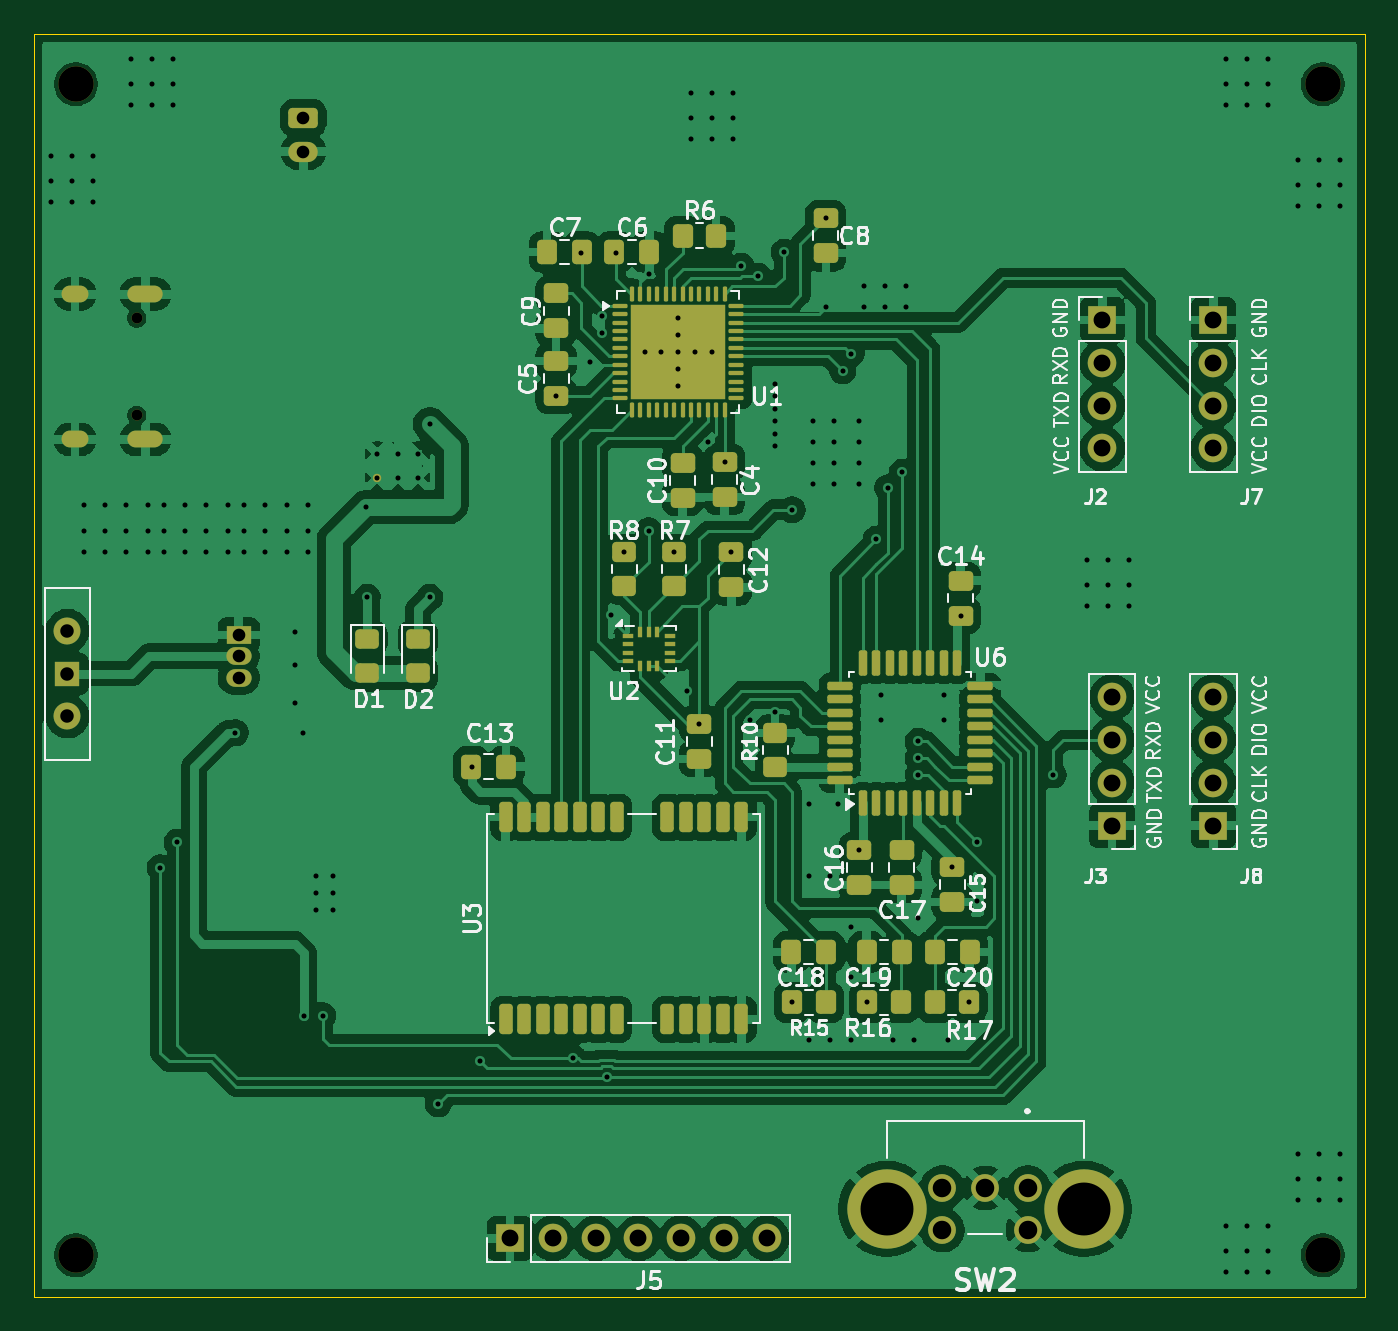
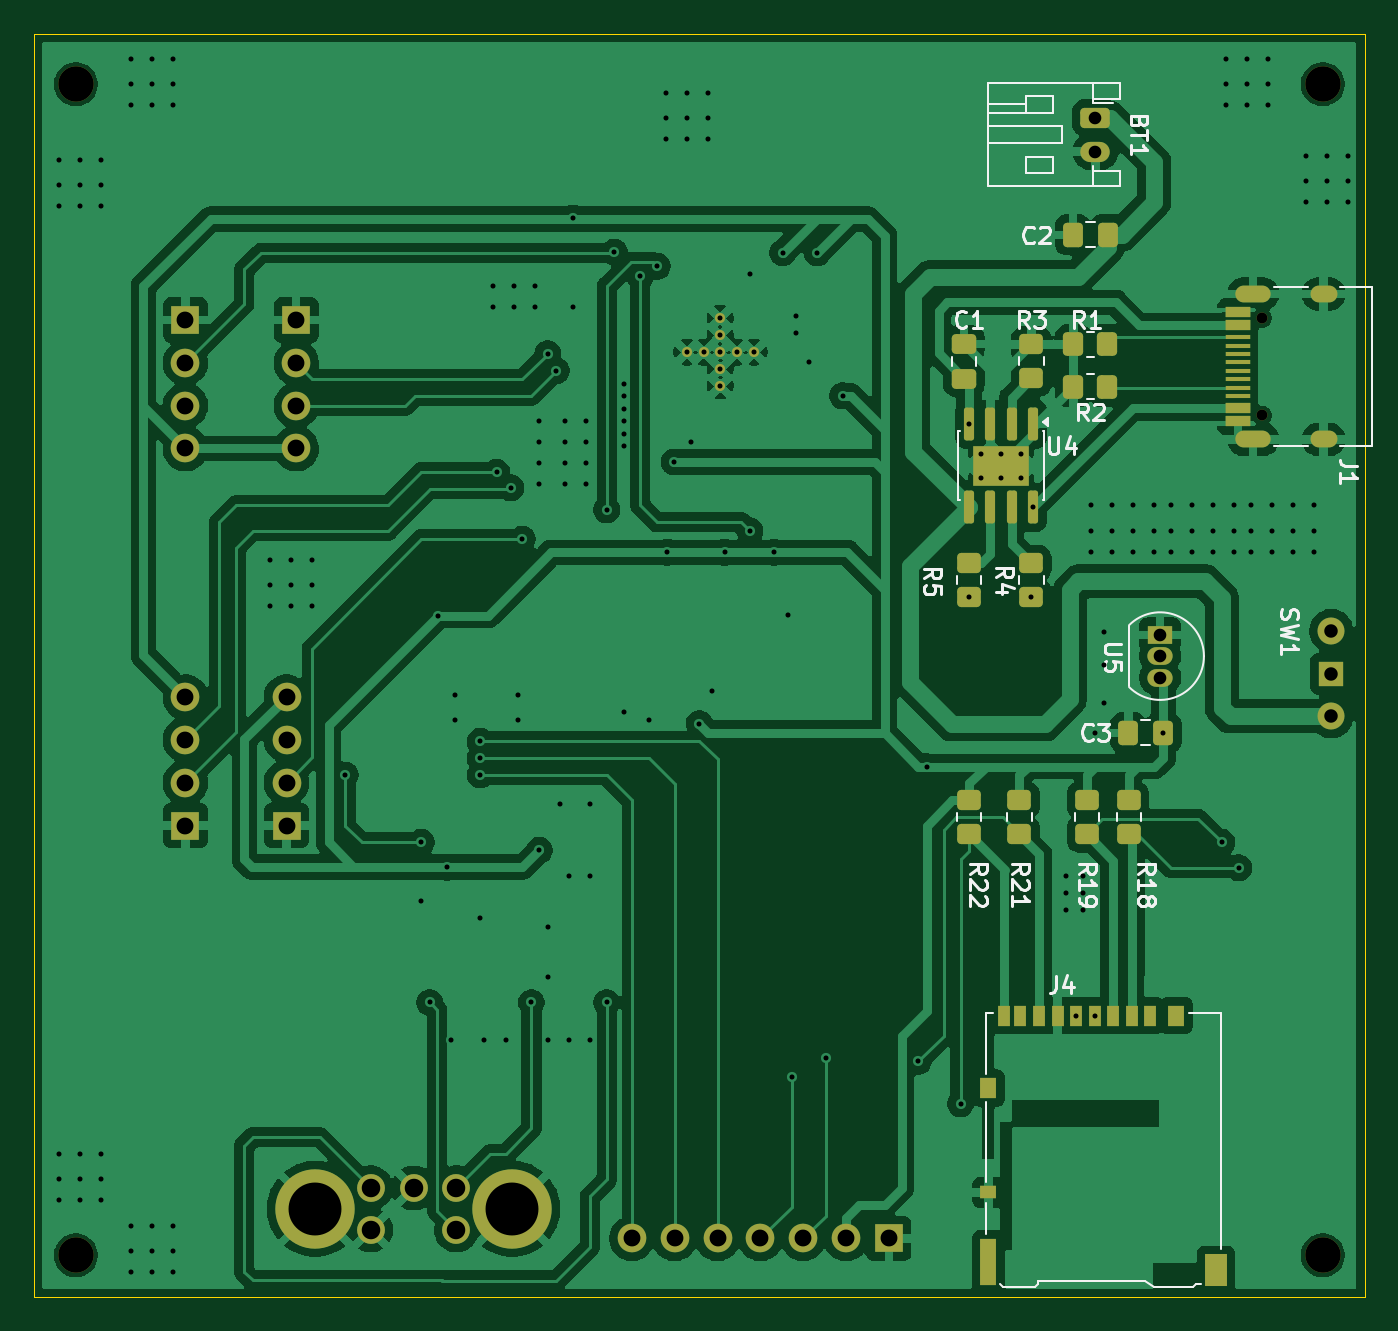
Circuit board: 11 layer files. Board 79.0 x 75.0 mm.
- bottom_copper: SchematGrupowy-B_Cu.gbl (197812 bytes)
- bottom_mask: SchematGrupowy-B_Mask.gbs (6198 bytes)
- paste: SchematGrupowy-B_Paste.gbp (3979 bytes)
- bottom_silk: SchematGrupowy-B_Silkscreen.gbo (26428 bytes)
- outline: SchematGrupowy-Edge_Cuts.gm1 (743 bytes)
- top_copper: SchematGrupowy-F_Cu.gtl (260960 bytes)
- top_mask: SchematGrupowy-F_Mask.gts (10055 bytes)
- paste: SchematGrupowy-F_Paste.gtp (8099 bytes)
- top_silk: SchematGrupowy-F_Silkscreen.gto (83492 bytes)
- drill: SchematGrupowy-NPTH.drl (481 bytes)
- drill: SchematGrupowy-PTH.drl (4856 bytes)

=== bottom_copper: SchematGrupowy-B_Cu.gbl (197812 bytes, source omitted) ===
=== bottom_mask: SchematGrupowy-B_Mask.gbs (6198 bytes, source omitted) ===
=== paste: SchematGrupowy-B_Paste.gbp ===
%TF.GenerationSoftware,KiCad,Pcbnew,9.0.8*%
%TF.CreationDate,2026-03-18T19:26:44+01:00*%
%TF.ProjectId,SchematGrupowy,53636865-6d61-4744-9772-75706f77792e,rev?*%
%TF.SameCoordinates,Original*%
%TF.FileFunction,Paste,Bot*%
%TF.FilePolarity,Positive*%
%FSLAX46Y46*%
G04 Gerber Fmt 4.6, Leading zero omitted, Abs format (unit mm)*
G04 Created by KiCad (PCBNEW 9.0.8) date 2026-03-18 19:26:44*
%MOMM*%
%LPD*%
G01*
G04 APERTURE LIST*
G04 Aperture macros list*
%AMRoundRect*
0 Rectangle with rounded corners*
0 $1 Rounding radius*
0 $2 $3 $4 $5 $6 $7 $8 $9 X,Y pos of 4 corners*
0 Add a 4 corners polygon primitive as box body*
4,1,4,$2,$3,$4,$5,$6,$7,$8,$9,$2,$3,0*
0 Add four circle primitives for the rounded corners*
1,1,$1+$1,$2,$3*
1,1,$1+$1,$4,$5*
1,1,$1+$1,$6,$7*
1,1,$1+$1,$8,$9*
0 Add four rect primitives between the rounded corners*
20,1,$1+$1,$2,$3,$4,$5,0*
20,1,$1+$1,$4,$5,$6,$7,0*
20,1,$1+$1,$6,$7,$8,$9,0*
20,1,$1+$1,$8,$9,$2,$3,0*%
G04 Aperture macros list end*
%ADD10RoundRect,0.250000X-0.440000X0.255000X-0.440000X-0.255000X0.440000X-0.255000X0.440000X0.255000X0*%
%ADD11RoundRect,0.150000X-0.150000X0.825000X-0.150000X-0.825000X0.150000X-0.825000X0.150000X0.825000X0*%
%ADD12RoundRect,0.250000X0.350000X0.450000X-0.350000X0.450000X-0.350000X-0.450000X0.350000X-0.450000X0*%
%ADD13RoundRect,0.250000X0.450000X-0.350000X0.450000X0.350000X-0.450000X0.350000X-0.450000X-0.350000X0*%
%ADD14R,0.700000X1.200000*%
%ADD15R,1.000000X0.800000*%
%ADD16R,1.000000X2.800000*%
%ADD17R,1.000000X1.200000*%
%ADD18R,1.300000X1.900000*%
%ADD19RoundRect,0.250000X-0.337500X-0.475000X0.337500X-0.475000X0.337500X0.475000X-0.337500X0.475000X0*%
%ADD20R,1.450000X0.600000*%
%ADD21R,1.450000X0.300000*%
%ADD22RoundRect,0.250000X-0.350000X-0.450000X0.350000X-0.450000X0.350000X0.450000X-0.350000X0.450000X0*%
%ADD23RoundRect,0.250000X0.475000X-0.337500X0.475000X0.337500X-0.475000X0.337500X-0.475000X-0.337500X0*%
G04 APERTURE END LIST*
D10*
%TO.C,U4*%
X165420000Y-97045000D03*
X163770000Y-97045000D03*
X165420000Y-98245000D03*
X163770000Y-98245000D03*
D11*
X162690000Y-95170000D03*
X163960000Y-95170000D03*
X165230000Y-95170000D03*
X166500000Y-95170000D03*
X166500000Y-100120000D03*
X165230000Y-100120000D03*
X163960000Y-100120000D03*
X162690000Y-100120000D03*
%TD*%
D12*
%TO.C,R2*%
X160295000Y-92945000D03*
X158295000Y-92945000D03*
%TD*%
D13*
%TO.C,R5*%
X166500000Y-105445000D03*
X166500000Y-103445000D03*
%TD*%
D14*
%TO.C,J4*%
X155744027Y-130275000D03*
X156844027Y-130275000D03*
X157944027Y-130275000D03*
X159044027Y-130275000D03*
X160144027Y-130275000D03*
X161244027Y-130275000D03*
X162344027Y-130275000D03*
X163444027Y-130275000D03*
X164394027Y-130275000D03*
D15*
X165344027Y-140775000D03*
D16*
X165344027Y-144925000D03*
D17*
X165344027Y-134575000D03*
X154194027Y-130275000D03*
D18*
X151844027Y-145375000D03*
%TD*%
D13*
%TO.C,R19*%
X159500000Y-119500000D03*
X159500000Y-117500000D03*
%TD*%
%TO.C,R4*%
X162795000Y-105445000D03*
X162795000Y-103445000D03*
%TD*%
D19*
%TO.C,C3*%
X154962500Y-113500000D03*
X157037500Y-113500000D03*
%TD*%
D13*
%TO.C,R21*%
X163500000Y-119500000D03*
X163500000Y-117500000D03*
%TD*%
D19*
%TO.C,C2*%
X158257500Y-83945000D03*
X160332500Y-83945000D03*
%TD*%
D20*
%TO.C,J1*%
X150545000Y-95015000D03*
X150545000Y-94215000D03*
D21*
X150545000Y-93015000D03*
X150545000Y-92015000D03*
X150545000Y-91515000D03*
X150545000Y-90515000D03*
D20*
X150545000Y-89315000D03*
X150545000Y-88515000D03*
X150545000Y-88515000D03*
X150545000Y-89315000D03*
D21*
X150545000Y-90015000D03*
X150545000Y-91015000D03*
X150545000Y-92515000D03*
X150545000Y-93515000D03*
D20*
X150545000Y-94215000D03*
X150545000Y-95015000D03*
%TD*%
D22*
%TO.C,R1*%
X158295000Y-90445000D03*
X160295000Y-90445000D03*
%TD*%
D23*
%TO.C,C1*%
X166795000Y-92482500D03*
X166795000Y-90407500D03*
%TD*%
D13*
%TO.C,R18*%
X157000000Y-119500000D03*
X157000000Y-117500000D03*
%TD*%
%TO.C,R3*%
X162795000Y-92445000D03*
X162795000Y-90445000D03*
%TD*%
%TO.C,R22*%
X166500000Y-119500000D03*
X166500000Y-117500000D03*
%TD*%
M02*

=== bottom_silk: SchematGrupowy-B_Silkscreen.gbo (26428 bytes, source omitted) ===
=== outline: SchematGrupowy-Edge_Cuts.gm1 ===
%TF.GenerationSoftware,KiCad,Pcbnew,9.0.8*%
%TF.CreationDate,2026-03-18T19:26:45+01:00*%
%TF.ProjectId,SchematGrupowy,53636865-6d61-4744-9772-75706f77792e,rev?*%
%TF.SameCoordinates,Original*%
%TF.FileFunction,Profile,NP*%
%FSLAX46Y46*%
G04 Gerber Fmt 4.6, Leading zero omitted, Abs format (unit mm)*
G04 Created by KiCad (PCBNEW 9.0.8) date 2026-03-18 19:26:45*
%MOMM*%
%LPD*%
G01*
G04 APERTURE LIST*
%TA.AperFunction,Profile*%
%ADD10C,0.050000*%
%TD*%
G04 APERTURE END LIST*
D10*
X143000000Y-72000000D02*
X222000000Y-72000000D01*
X143000000Y-147000000D02*
X143000000Y-100000000D01*
X143000000Y-147000000D02*
X222000000Y-147000000D01*
X222000000Y-72000000D02*
X222000000Y-147000000D01*
X143000000Y-100000000D02*
X143000000Y-72000000D01*
M02*

=== top_copper: SchematGrupowy-F_Cu.gtl (260960 bytes, source omitted) ===
=== top_mask: SchematGrupowy-F_Mask.gts (10055 bytes, source omitted) ===
=== paste: SchematGrupowy-F_Paste.gtp (8099 bytes, source omitted) ===
=== top_silk: SchematGrupowy-F_Silkscreen.gto (83492 bytes, source omitted) ===
=== drill: SchematGrupowy-NPTH.drl ===
M48
; DRILL file {KiCad 9.0.8} date 2026-03-18T19:29:43+0100
; FORMAT={-:-/ absolute / metric / decimal}
; #@! TF.CreationDate,2026-03-18T19:29:43+01:00
; #@! TF.GenerationSoftware,Kicad,Pcbnew,9.0.8
; #@! TF.FileFunction,NonPlated,1,2,NPTH
FMAT,2
METRIC
; #@! TA.AperFunction,NonPlated,NPTH,ComponentDrill
T1C0.650
; #@! TA.AperFunction,NonPlated,NPTH,ComponentDrill
T2C2.100
%
G90
G05
T1
X149.1Y-88.875
X149.1Y-94.655
T2
X145.5Y-75.0
X145.5Y-144.5
X219.5Y-75.0
X219.5Y-144.5
M30

=== drill: SchematGrupowy-PTH.drl ===
M48
; DRILL file {KiCad 9.0.8} date 2026-03-18T19:29:43+0100
; FORMAT={-:-/ absolute / metric / decimal}
; #@! TF.CreationDate,2026-03-18T19:29:43+01:00
; #@! TF.GenerationSoftware,Kicad,Pcbnew,9.0.8
; #@! TF.FileFunction,Plated,1,2,PTH
FMAT,2
METRIC
; #@! TA.AperFunction,Plated,PTH,ViaDrill
T1C0.300
; #@! TA.AperFunction,Plated,PTH,ComponentDrill
T2C0.300
; #@! TA.AperFunction,Plated,PTH,ComponentDrill
T3C0.600
; #@! TA.AperFunction,Plated,PTH,ComponentDrill
T4C0.750
; #@! TA.AperFunction,Plated,PTH,ComponentDrill
T5C0.800
; #@! TA.AperFunction,Plated,PTH,ComponentDrill
T6C1.000
; #@! TA.AperFunction,Plated,PTH,ComponentDrill
T7C1.100
; #@! TA.AperFunction,Plated,PTH,ComponentDrill
T8C3.140
%
G90
G05
T1
X144.0Y-79.25
X144.0Y-80.75
X144.0Y-82.0
X145.25Y-79.25
X145.25Y-80.75
X145.25Y-82.0
X146.0Y-100.0
X146.0Y-101.5
X146.0Y-102.75
X146.5Y-79.25
X146.5Y-80.75
X146.5Y-82.0
X147.25Y-100.0
X147.25Y-101.5
X147.25Y-102.75
X148.5Y-100.0
X148.5Y-101.5
X148.5Y-102.75
X148.75Y-73.5
X148.75Y-75.0
X148.75Y-76.25
X149.75Y-100.0
X149.75Y-101.5
X149.75Y-102.75
X150.0Y-73.5
X150.0Y-75.0
X150.0Y-76.25
X150.5Y-121.5
X150.75Y-100.0
X150.75Y-101.5
X150.75Y-102.75
X151.25Y-73.5
X151.25Y-75.0
X151.25Y-76.25
X151.5Y-120.0
X152.0Y-100.0
X152.0Y-101.5
X152.0Y-102.75
X153.25Y-100.0
X153.25Y-101.5
X153.25Y-102.75
X154.5Y-100.0
X154.5Y-101.5
X154.5Y-102.75
X154.963Y-113.5
X155.5Y-100.0
X155.5Y-101.5
X155.5Y-102.75
X156.75Y-100.0
X156.75Y-101.5
X156.75Y-102.75
X158.0Y-100.0
X158.0Y-101.5
X158.0Y-102.75
X158.5Y-107.5
X158.5Y-109.5
X158.5Y-111.75
X159.0Y-113.5
X159.044Y-130.275
X159.25Y-100.0
X159.25Y-101.5
X159.25Y-102.75
X159.75Y-122.0
X159.75Y-123.0
X159.75Y-124.0
X160.144Y-130.275
X160.75Y-122.0
X160.75Y-123.0
X160.75Y-124.0
X162.69Y-100.12
X162.795Y-105.445
X166.5Y-95.17
X166.5Y-105.445
X167.0Y-135.5
X169.0Y-115.5
X169.5Y-133.0
X174.0Y-93.5
X175.0Y-132.8
X175.5Y-85.0
X176.0Y-91.5
X176.75Y-88.75
X176.75Y-89.75
X177.0Y-133.9
X177.25Y-106.5
X177.537Y-85.0
X178.05Y-102.787
X179.5Y-86.25
X179.5Y-101.5
X181.0Y-102.787
X181.75Y-111.0
X182.0Y-75.5
X182.0Y-77.0
X182.0Y-78.25
X182.5Y-112.962
X183.0Y-96.25
X183.25Y-75.5
X183.25Y-77.0
X183.25Y-78.25
X184.0Y-97.425
X184.403Y-102.786
X184.5Y-75.5
X184.5Y-77.0
X184.5Y-78.25
X184.996Y-85.801
X185.5Y-112.75
X186.0Y-86.4
X187.0Y-92.8
X187.0Y-93.5
X187.0Y-94.25
X187.0Y-95.0
X187.0Y-95.75
X187.0Y-96.5
X187.0Y-112.25
X187.543Y-84.962
X188.0Y-100.25
X188.0Y-129.5
X189.0Y-117.75
X189.0Y-122.0
X189.0Y-131.75
X189.25Y-95.0
X189.25Y-96.25
X189.25Y-97.5
X189.25Y-98.75
X190.0Y-82.962
X190.0Y-88.25
X190.25Y-122.0
X190.25Y-131.75
X190.5Y-95.0
X190.5Y-96.25
X190.5Y-97.5
X190.5Y-98.75
X190.75Y-117.75
X191.0Y-92.0
X191.5Y-91.0
X191.5Y-125.0
X191.5Y-128.0
X191.5Y-131.75
X192.0Y-95.0
X192.0Y-96.25
X192.0Y-97.5
X192.0Y-98.75
X192.0Y-120.462
X192.25Y-87.0
X192.25Y-88.25
X192.462Y-129.5
X193.0Y-102.0
X193.25Y-111.25
X193.25Y-112.75
X193.5Y-87.0
X193.5Y-88.25
X193.691Y-98.945
X194.0Y-131.75
X194.534Y-98.034
X194.75Y-87.0
X194.75Y-88.25
X195.25Y-131.75
X195.5Y-114.0
X195.5Y-115.0
X195.5Y-116.0
X195.5Y-124.5
X197.0Y-111.25
X197.0Y-112.75
X197.25Y-131.75
X197.5Y-121.462
X198.0Y-106.537
X198.5Y-129.5
X199.0Y-120.0
X199.0Y-123.5
X203.5Y-116.0
X205.5Y-103.25
X205.5Y-104.75
X205.5Y-106.0
X206.75Y-103.25
X206.75Y-104.75
X206.75Y-106.0
X208.0Y-103.25
X208.0Y-104.75
X208.0Y-106.0
X213.75Y-73.5
X213.75Y-75.0
X213.75Y-76.25
X213.75Y-142.75
X213.75Y-144.25
X213.75Y-145.5
X215.0Y-73.5
X215.0Y-75.0
X215.0Y-76.25
X215.0Y-142.75
X215.0Y-144.25
X215.0Y-145.5
X216.25Y-73.5
X216.25Y-75.0
X216.25Y-76.25
X216.25Y-142.75
X216.25Y-144.25
X216.25Y-145.5
X218.0Y-79.5
X218.0Y-81.0
X218.0Y-82.25
X218.0Y-138.5
X218.0Y-140.0
X218.0Y-141.25
X219.25Y-79.5
X219.25Y-81.0
X219.25Y-82.25
X219.25Y-138.5
X219.25Y-140.0
X219.25Y-141.25
X220.5Y-79.5
X220.5Y-81.0
X220.5Y-82.25
X220.5Y-138.5
X220.5Y-140.0
X220.5Y-141.25
T2
X163.395Y-96.945
X163.395Y-98.345
X164.595Y-96.945
X164.595Y-98.345
X165.795Y-96.945
X165.795Y-98.345
X179.25Y-90.9
X180.25Y-90.9
X181.25Y-88.9
X181.25Y-89.9
X181.25Y-90.9
X181.25Y-91.9
X181.25Y-92.9
X182.25Y-90.9
X183.25Y-90.9
T4
X155.155Y-107.675
X155.155Y-108.945
X155.155Y-110.215
X159.0Y-77.0
X159.0Y-79.0
T5
X145.0Y-107.445
X145.0Y-109.985
X145.0Y-112.525
T6
X171.26Y-143.5
X173.8Y-143.5
X176.34Y-143.5
X178.88Y-143.5
X181.42Y-143.5
X183.96Y-143.5
X186.5Y-143.5
X206.42Y-89.0
X206.42Y-91.54
X206.42Y-94.08
X206.42Y-96.62
X207.0Y-111.38
X207.0Y-113.92
X207.0Y-116.46
X207.0Y-119.0
X213.0Y-89.0
X213.0Y-91.54
X213.0Y-94.08
X213.0Y-96.62
X213.0Y-111.38
X213.0Y-113.92
X213.0Y-116.46
X213.0Y-119.0
T7
X196.92Y-140.5
X196.92Y-143.0
X199.46Y-140.5
X202.0Y-140.5
X202.0Y-143.0
T8
X193.61Y-141.75
X205.31Y-141.75
T3
G00X145.15Y-87.445
M15
G01X145.75Y-87.445
M16
G05
G00X145.15Y-96.085
M15
G01X145.75Y-96.085
M16
G05
G00X149.08Y-87.445
M15
G01X150.18Y-87.445
M16
G05
G00X149.08Y-96.085
M15
G01X150.18Y-96.085
M16
G05
M30
